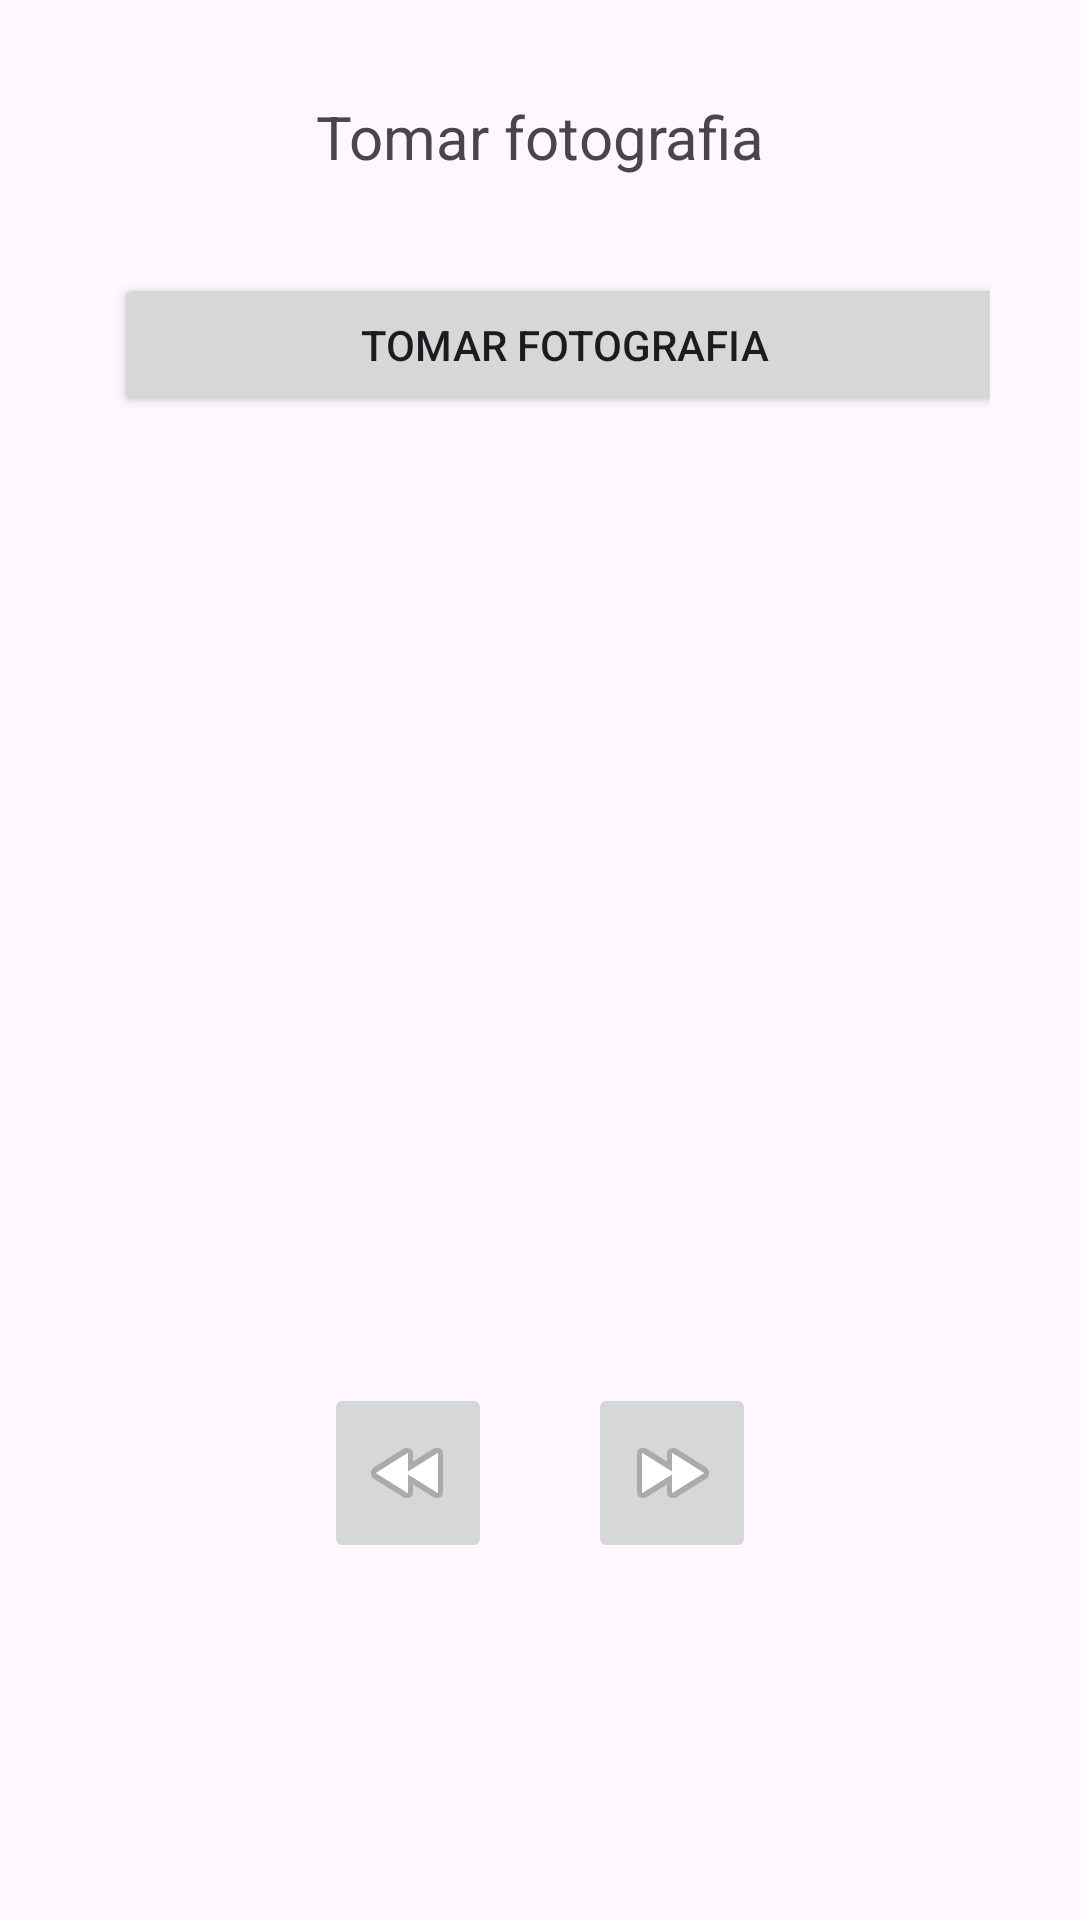

Reconstruct the res/layout file that produces this screen, plus the resources it refers to.
<!-- AndroidManifest.xml: application theme Theme._20032024Camara -->
<!-- res/layout/activity_foto.xml -->
<?xml version="1.0" encoding="utf-8"?>
<androidx.constraintlayout.widget.ConstraintLayout xmlns:android="http://schemas.android.com/apk/res/android"
    xmlns:app="http://schemas.android.com/apk/res-auto"
    xmlns:tools="http://schemas.android.com/tools"
    android:layout_width="match_parent"
    android:layout_height="match_parent"
    tools:context=".ActivityFoto">

    <TextView
        android:id="@+id/textView2"
        android:layout_width="wrap_content"
        android:layout_height="wrap_content"
        android:layout_marginStart="100dp"
        android:layout_marginTop="32dp"
        android:layout_marginEnd="100dp"
        android:text="@string/foto"
        android:textSize="20sp"
        app:layout_constraintEnd_toEndOf="parent"
        app:layout_constraintStart_toStartOf="parent"
        app:layout_constraintTop_toTopOf="parent" />

    <LinearLayout
        android:layout_width="wrap_content"
        android:layout_height="wrap_content"
        android:layout_marginStart="100dp"
        android:layout_marginTop="70dp"
        android:layout_marginEnd="100dp"
        android:orientation="horizontal"
        app:layout_constraintEnd_toEndOf="parent"
        app:layout_constraintStart_toStartOf="parent"
        app:layout_constraintTop_toBottomOf="@+id/linearLayout2">

        <ImageButton
            android:id="@+id/btnRetroceder"
            android:layout_width="wrap_content"
            android:layout_height="60dp"
            android:layout_marginHorizontal="16dp"
            android:onClick="onClick"
            app:srcCompat="@android:drawable/ic_media_rew" />

        <ImageButton
            android:id="@+id/btnAdelantar"
            android:layout_width="wrap_content"
            android:layout_height="60dp"
            android:layout_marginHorizontal="16dp"
            android:onClick="onClick"
            app:srcCompat="@android:drawable/ic_media_ff" />
    </LinearLayout>

    <LinearLayout
        android:id="@+id/linearLayout2"
        android:layout_width="300dp"
        android:layout_height="300dp"
        android:layout_marginStart="100dp"
        android:layout_marginTop="32dp"
        android:layout_marginEnd="100dp"
        android:orientation="vertical"
        app:layout_constraintEnd_toEndOf="parent"
        app:layout_constraintStart_toStartOf="parent"
        app:layout_constraintTop_toBottomOf="@+id/textView2">

        <Button
            android:id="@+id/btnTomar"
            android:layout_width="300dp"
            android:layout_height="wrap_content"
            android:text="@string/foto"
            android:layout_marginHorizontal="8dp"/>

        <ImageView
            android:id="@+id/imgFoto"
            android:layout_width="match_parent"
            android:layout_height="match_parent"
            android:backgroundTint="#2196F3" />

        

    </LinearLayout>

</androidx.constraintlayout.widget.ConstraintLayout>
<!-- resources referenced by this layout -->
<resources>
  <string name="foto">Tomar fotografia</string>
  <style name="Theme._20032024Camara" parent="Base.Theme._20032024Camara" />
  <style name="Base.Theme._20032024Camara" parent="Theme.Material3.DayNight.NoActionBar">
          
          
      </style>
</resources>
